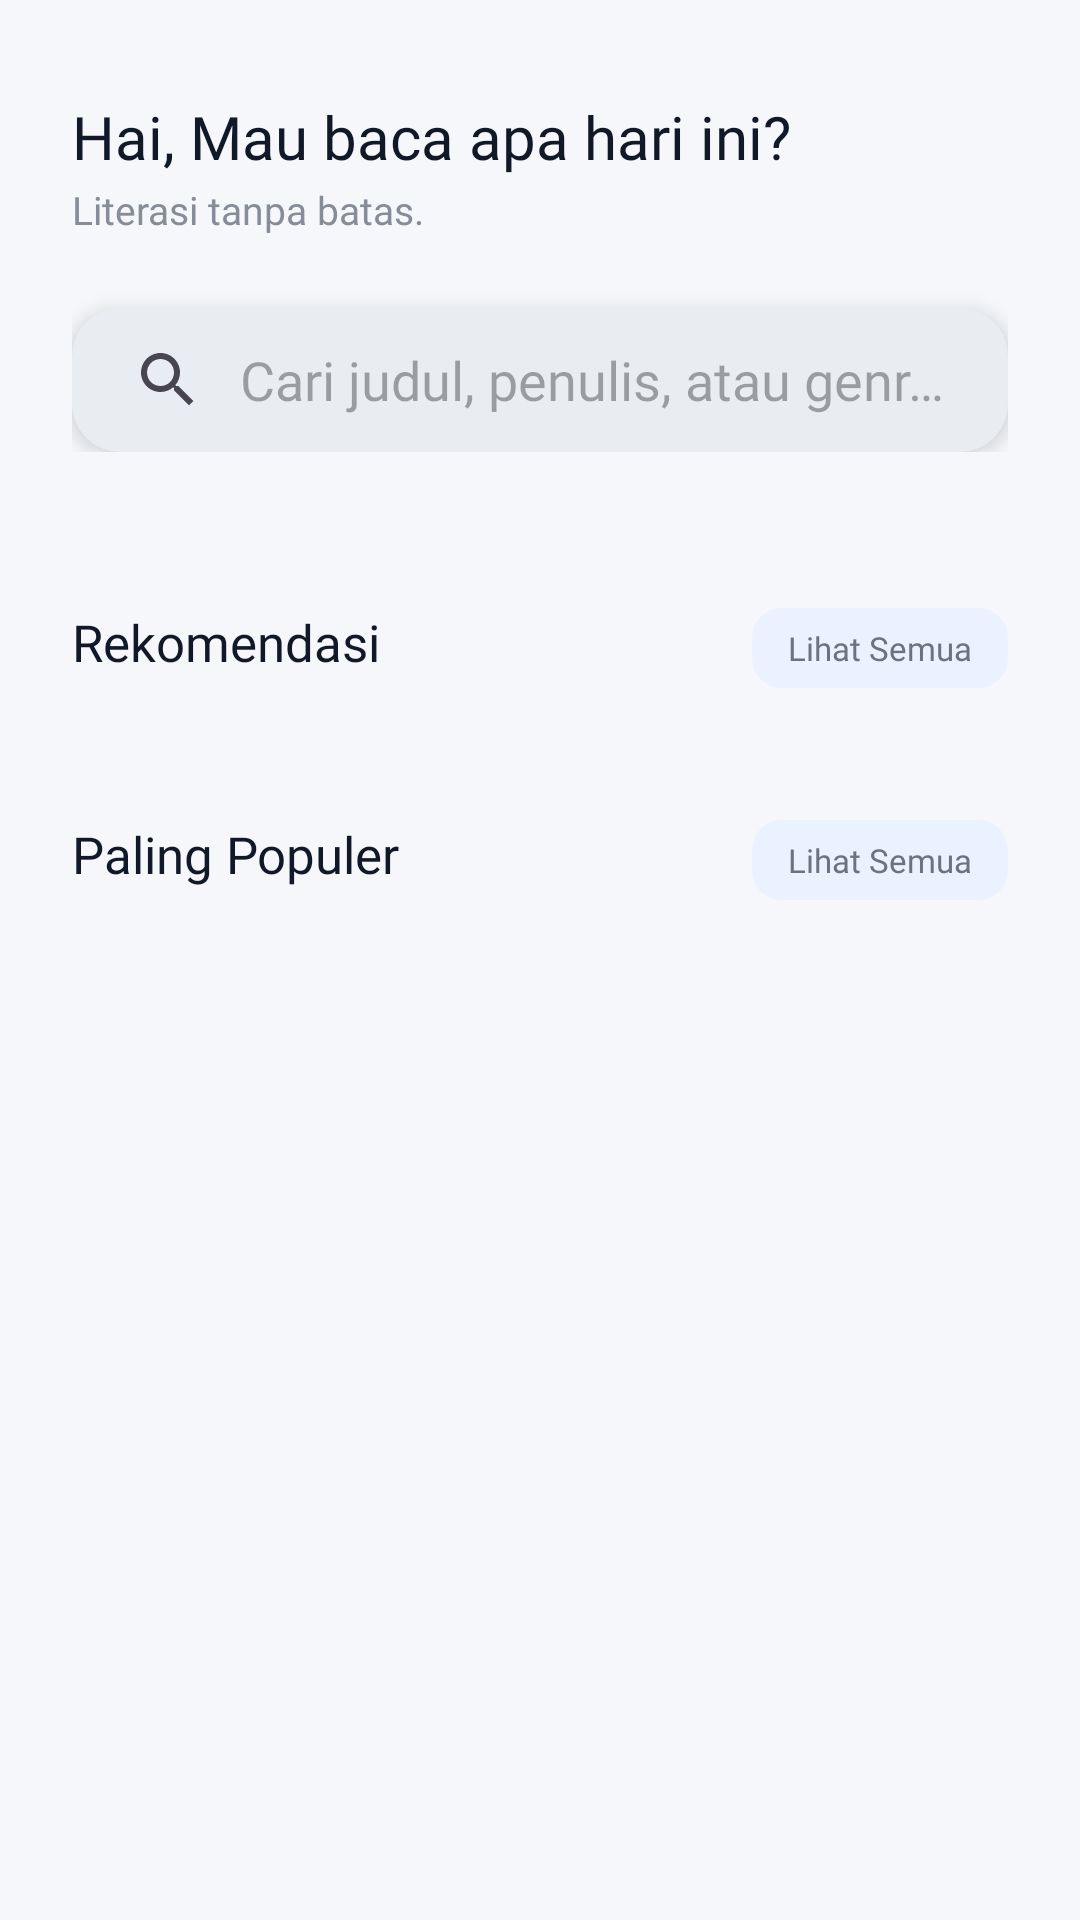

Write the Android layout XML for this screen, with the resource values it uses.
<!-- AndroidManifest.xml: application theme Theme.ElibraryPetik -->
<!-- res/layout/fragment_home.xml -->
<?xml version="1.0" encoding="utf-8"?>
<androidx.constraintlayout.widget.ConstraintLayout xmlns:android="http://schemas.android.com/apk/res/android"
    xmlns:app="http://schemas.android.com/apk/res-auto"
    xmlns:tools="http://schemas.android.com/tools"
    android:layout_width="match_parent"
    android:layout_height="match_parent"
    android:background="@color/background_light"
    tools:context=".ui.home.HomeFragment">

    <androidx.core.widget.NestedScrollView
        android:id="@+id/scroll_view_home"
        android:layout_width="match_parent"
        android:layout_height="match_parent"
        android:clipToPadding="false">

        <LinearLayout
            android:layout_width="match_parent"
            android:layout_height="wrap_content"
            android:orientation="vertical"
            android:paddingBottom="100dp">

            <LinearLayout
                android:id="@+id/layout_welcome"
                android:layout_width="match_parent"
                android:layout_height="wrap_content"
                android:orientation="vertical"
                android:paddingHorizontal="24dp"
                android:paddingTop="32dp">

                <TextView
                    android:id="@+id/tv_welcome"
                    android:layout_width="wrap_content"
                    android:layout_height="wrap_content"
                    android:fontFamily="@font/poppins_bold"
                    android:text="@string/hai_mau_baca_apa_hari_ini"
                    android:textColor="@color/text_primary"
                    android:textSize="20sp" />

                <TextView
                    android:layout_width="wrap_content"
                    android:layout_height="wrap_content"
                    android:layout_marginTop="2dp"
                    android:alpha="0.8"
                    android:fontFamily="@font/roboto_regular"
                    android:text='@string/literasi_tanpa_batas'
                    android:textColor="@color/text_secondary"
                    android:textSize="13sp" />

                <com.google.android.material.card.MaterialCardView
                    android:id="@+id/card_search_home"
                    android:layout_width="match_parent"
                    android:layout_height="wrap_content"
                    android:layout_marginTop="24dp"
                    app:cardCornerRadius="16dp"
                    app:cardElevation="4dp"
                    app:cardBackgroundColor="@color/white"
                    app:strokeWidth="0dp">

                    <androidx.appcompat.widget.SearchView
                        android:id="@+id/search_view_home"
                        android:layout_width="match_parent"
                        android:layout_height="wrap_content"
                        app:iconifiedByDefault="false"
                        app:queryBackground="@android:color/transparent"
                        app:queryHint="Cari judul, penulis, atau genre..."
                        app:searchIcon="@drawable/ic_search" />

                </com.google.android.material.card.MaterialCardView>
            </LinearLayout>

            <LinearLayout
                android:id="@+id/layout_home_content"
                android:layout_width="match_parent"
                android:layout_height="wrap_content"
                android:orientation="vertical">

                <HorizontalScrollView
                    android:layout_width="match_parent"
                    android:layout_height="wrap_content"
                    android:layout_marginTop="24dp"
                    android:clipToPadding="false"
                    android:paddingHorizontal="24dp"
                    android:scrollbars="none">

                    <com.google.android.material.chip.ChipGroup
                        android:id="@+id/chip_group_category"
                        android:layout_width="wrap_content"
                        android:layout_height="wrap_content"
                        app:chipSpacingHorizontal="10dp"
                        app:singleSelection="true">
                    </com.google.android.material.chip.ChipGroup>
                </HorizontalScrollView>

                <RelativeLayout
                    android:layout_width="match_parent"
                    android:layout_height="wrap_content"
                    android:layout_marginTop="28dp"
                    android:paddingHorizontal="24dp">
                    <TextView
                        android:layout_width="wrap_content"
                        android:layout_height="wrap_content"
                        android:fontFamily="@font/poppins_bold"
                        android:text="@string/rekomendasi"
                        android:textColor="@color/text_primary"
                        android:textSize="17sp" />
                    <TextView
                        android:id="@+id/tv_rekomendasi_all"
                        android:layout_width="wrap_content"
                        android:layout_height="wrap_content"
                        android:layout_alignParentEnd="true"
                        android:layout_centerVertical="true"
                        android:background="@drawable/bg_genre_chip"
                        android:fontFamily="@font/poppins_medium"
                        android:text="@string/lihat_semua"
                        android:textColor="@color/text_secondary"
                        android:textSize="11sp" />
                </RelativeLayout>

                <androidx.recyclerview.widget.RecyclerView
                    android:id="@+id/rv_rekomendasi"
                    android:layout_width="match_parent"
                    android:layout_height="wrap_content"
                    android:layout_marginTop="12dp"
                    android:clipToPadding="false"
                    android:paddingHorizontal="18dp"
                    tools:listitem="@layout/item_buku" />

                <RelativeLayout
                    android:layout_width="match_parent"
                    android:layout_height="wrap_content"
                    android:layout_marginTop="32dp"
                    android:paddingHorizontal="24dp">
                    <TextView
                        android:layout_width="wrap_content"
                        android:layout_height="wrap_content"
                        android:fontFamily="@font/poppins_bold"
                        android:text="@string/paling_populer"
                        android:textColor="@color/text_primary"
                        android:textSize="17sp" />
                    <TextView
                        android:id="@+id/tv_populer_all"
                        android:layout_width="wrap_content"
                        android:layout_height="wrap_content"
                        android:layout_alignParentEnd="true"
                        android:layout_centerVertical="true"
                        android:background="@drawable/bg_genre_chip"
                        android:fontFamily="@font/poppins_medium"
                        android:text="@string/lihat_semua"
                        android:textColor="@color/text_secondary"
                        android:textSize="11sp" />
                </RelativeLayout>

                <androidx.recyclerview.widget.RecyclerView
                    android:id="@+id/rv_populer"
                    android:layout_width="match_parent"
                    android:layout_height="wrap_content"
                    android:layout_marginTop="12dp"
                    android:clipToPadding="false"
                    android:paddingHorizontal="18dp"
                    tools:listitem="@layout/item_buku" />
            </LinearLayout>

            <LinearLayout
                android:id="@+id/layout_empty_search"
                android:layout_width="match_parent"
                android:layout_height="wrap_content"
                android:layout_marginTop="60dp"
                android:gravity="center"
                android:orientation="vertical"
                android:paddingHorizontal="40dp"
                android:visibility="gone">

                <ImageView
                    android:layout_width="120dp"
                    android:layout_height="120dp"
                    android:alpha="0.3"
                    android:src="@drawable/book_notfound"
                    app:tint="@color/text_hint" />

                <TextView
                    android:layout_width="wrap_content"
                    android:layout_height="wrap_content"
                    android:layout_marginTop="20dp"
                    android:fontFamily="@font/poppins_bold"
                    android:text="@string/buku_tidak_ditemukan"
                    android:textColor="@color/text_primary"
                    android:textSize="18sp" />

                <TextView
                    android:layout_width="wrap_content"
                    android:layout_height="wrap_content"
                    android:layout_marginTop="8dp"
                    android:fontFamily="@font/roboto_regular"
                    android:gravity="center"
                    android:text="@string/tidak_ada_buku_yang_cocok_dengan_pencarian_atau_kategori_ini"
                    android:textColor="@color/text_secondary"
                    android:textSize="14sp" />
            </LinearLayout>

        </LinearLayout>
    </androidx.core.widget.NestedScrollView>

    <com.google.android.material.progressindicator.CircularProgressIndicator
        android:id="@+id/progress_bar"
        android:layout_width="wrap_content"
        android:layout_height="wrap_content"
        android:indeterminate="true"
        android:visibility="gone"
        app:indicatorColor="@color/accent_blue"
        app:indicatorSize="40dp"
        app:trackThickness="4dp"
        app:layout_constraintBottom_toBottomOf="parent"
        app:layout_constraintEnd_toEndOf="parent"
        app:layout_constraintStart_toStartOf="parent"
        app:layout_constraintTop_toTopOf="parent" />

</androidx.constraintlayout.widget.ConstraintLayout>
<!-- res/layout/item_buku.xml (included above) -->
<?xml version="1.0" encoding="utf-8"?>

<com.google.android.material.card.MaterialCardView xmlns:android="http://schemas.android.com/apk/res/android"
    xmlns:app="http://schemas.android.com/apk/res-auto"
    xmlns:tools="http://schemas.android.com/tools"
    android:layout_width="160dp"
    android:layout_height="wrap_content"
    android:layout_margin="8dp"
    app:cardCornerRadius="16dp"
    app:cardElevation="2dp"
    app:strokeWidth="1dp"
    app:strokeColor="@color/item_stroke"
    app:cardBackgroundColor="@color/white">

    <LinearLayout
        android:layout_width="match_parent"
        android:layout_height="wrap_content"
        android:orientation="vertical">

        <com.google.android.material.imageview.ShapeableImageView
            android:id="@+id/iv_cover"
            android:layout_width="match_parent"
            android:layout_height="190dp"
            android:scaleType="centerCrop"
            android:src="@drawable/bintang"
            app:shapeAppearanceOverlay="@style/ShapeAppearance.MaterialComponents.SmallComponent" />

        <LinearLayout
            android:layout_width="match_parent"
            android:layout_height="wrap_content"
            android:orientation="vertical"
            android:padding="12dp">

            <TextView
                android:id="@+id/tv_judul"
                android:layout_width="match_parent"
                android:layout_height="wrap_content"
                android:ellipsize="end"
                android:fontFamily="@font/poppins_semibold"
                android:maxLines="1"
                tools:text="Judul Buku"
                android:textColor="@color/text_primary"
                android:textSize="14sp" />

            <TextView
                android:id="@+id/tv_penulis"
                android:layout_width="match_parent"
                android:layout_height="wrap_content"
                android:layout_marginTop="2dp"
                android:fontFamily="@font/roboto_regular"
                tools:text="Penulis"
                android:textColor="@color/text_secondary"
                android:textSize="12sp" />

            <LinearLayout
                android:layout_width="match_parent"
                android:layout_height="wrap_content"
                android:layout_marginTop="8dp"
                android:gravity="center_vertical"
                android:orientation="horizontal"
                tools:ignore="UseCompoundDrawables">

                <ImageView
                    android:layout_width="12dp"
                    android:layout_height="12dp"
                    android:src="@drawable/ic_history"
                    app:tint="@color/text_secondary"
                    tools:ignore="ContentDescription" />

                <TextView
                    android:id="@+id/tv_tgl_terbit"
                    android:layout_width="wrap_content"
                    android:layout_height="wrap_content"
                    android:layout_marginStart="4dp"
                    android:fontFamily="@font/roboto_regular"
                    android:textColor="@color/text_secondary"
                    android:textSize="10sp"
                    tools:text="2024-10-21"
                    tools:ignore="SmallSp" />

            </LinearLayout>
        </LinearLayout>
    </LinearLayout>
</com.google.android.material.card.MaterialCardView>
<!-- resources referenced by this layout -->
<resources>
  <color name="accent_blue">#4A89F3</color>
  <color name="background_light">#F5F7FA</color>
  <color name="item_stroke">#F1F5F9</color>
  <color name="text_hint">#9CA3AF</color>
  <color name="text_primary">#111827</color>
  <color name="text_secondary">#6B7280</color>
  <color name="white">#FFFFFFFF</color>
  <!-- drawable bg_genre_chip (drawable) -->
  <?xml version="1.0" encoding="utf-8"?>
  
  <shape xmlns:android="http://schemas.android.com/apk/res/android">
      
      <solid android:color="#EBF2FF"/>
      <corners android:radius="10dp"/>
      <padding
          android:left="12dp"
          android:top="6dp"
          android:right="12dp"
          android:bottom="6dp"/>
  </shape>
  <!-- drawable ic_history (drawable) -->
  <vector xmlns:android="http://schemas.android.com/apk/res/android" android:height="24dp" android:tint="?attr/colorControlNormal" android:viewportHeight="24" android:viewportWidth="24" android:width="24dp">
        
      <path android:fillColor="@android:color/white" android:pathData="M13,3c-4.97,0 -9,4.03 -9,9L1,12l3.89,3.89 0.07,0.14L9,12L6,12c0,-3.87 3.13,-7 7,-7s7,3.13 7,7 -3.13,7 -7,7c-1.93,0 -3.68,-0.79 -4.94,-2.06l-1.42,1.42C8.27,19.99 10.51,21 13,21c4.97,0 9,-4.03 9,-9s-4.03,-9 -9,-9zM12,8v5l4.28,2.54 0.72,-1.21 -3.5,-2.08L13.5,8L12,8z"/>
      
  </vector>
  <!-- drawable ic_search (drawable) -->
  <vector xmlns:android="http://schemas.android.com/apk/res/android" android:height="24dp" android:tint="?attr/colorControlNormal" android:viewportHeight="24" android:viewportWidth="24" android:width="24dp">
        
      <path android:fillColor="@android:color/white" android:pathData="M15.5,14h-0.79l-0.28,-0.27C15.41,12.59 16,11.11 16,9.5 16,5.91 13.09,3 9.5,3S3,5.91 3,9.5 5.91,16 9.5,16c1.61,0 3.09,-0.59 4.23,-1.57l0.27,0.28v0.79l5,4.99L20.49,19l-4.99,-5zM9.5,14C7.01,14 5,11.99 5,9.5S7.01,5 9.5,5 14,7.01 14,9.5 11.99,14 9.5,14z"/>
      
  </vector>
  <string name="buku_tidak_ditemukan">Buku tidak ditemukan</string>
  <string name="hai_mau_baca_apa_hari_ini">Hai, Mau baca apa hari ini?</string>
  <string name="lihat_semua">Lihat Semua</string>
  <string name="literasi_tanpa_batas">Literasi tanpa batas.</string>
  <string name="paling_populer">Paling Populer</string>
  <string name="rekomendasi">Rekomendasi</string>
  <string name="tidak_ada_buku_yang_cocok_dengan_pencarian_atau_kategori_ini">Tidak ada buku yang cocok dengan pencarian atau kategori ini</string>
  <style name="Theme.ElibraryPetik" parent="Base.Theme.ElibraryPetik" />
  <color name="primary_blue">#1E3C72</color>
  <color name="primary_blue_light">#2A5298</color>
  <color name="surface_white">#FFFFFF</color>
  <style name="DrawerIconStyle" parent="Widget.AppCompat.DrawerArrowToggle">
          <item name="color">@color/white</item>
      </style>
  <style name="CustomChipStyle" parent="Widget.Material3.Chip.Filter">
          <item name="checkedIconVisible">false</item>
          <item name="android:fontFamily">@font/poppins_medium</item>
          <item name="android:textSize">12sp</item>
      </style>
</resources>
